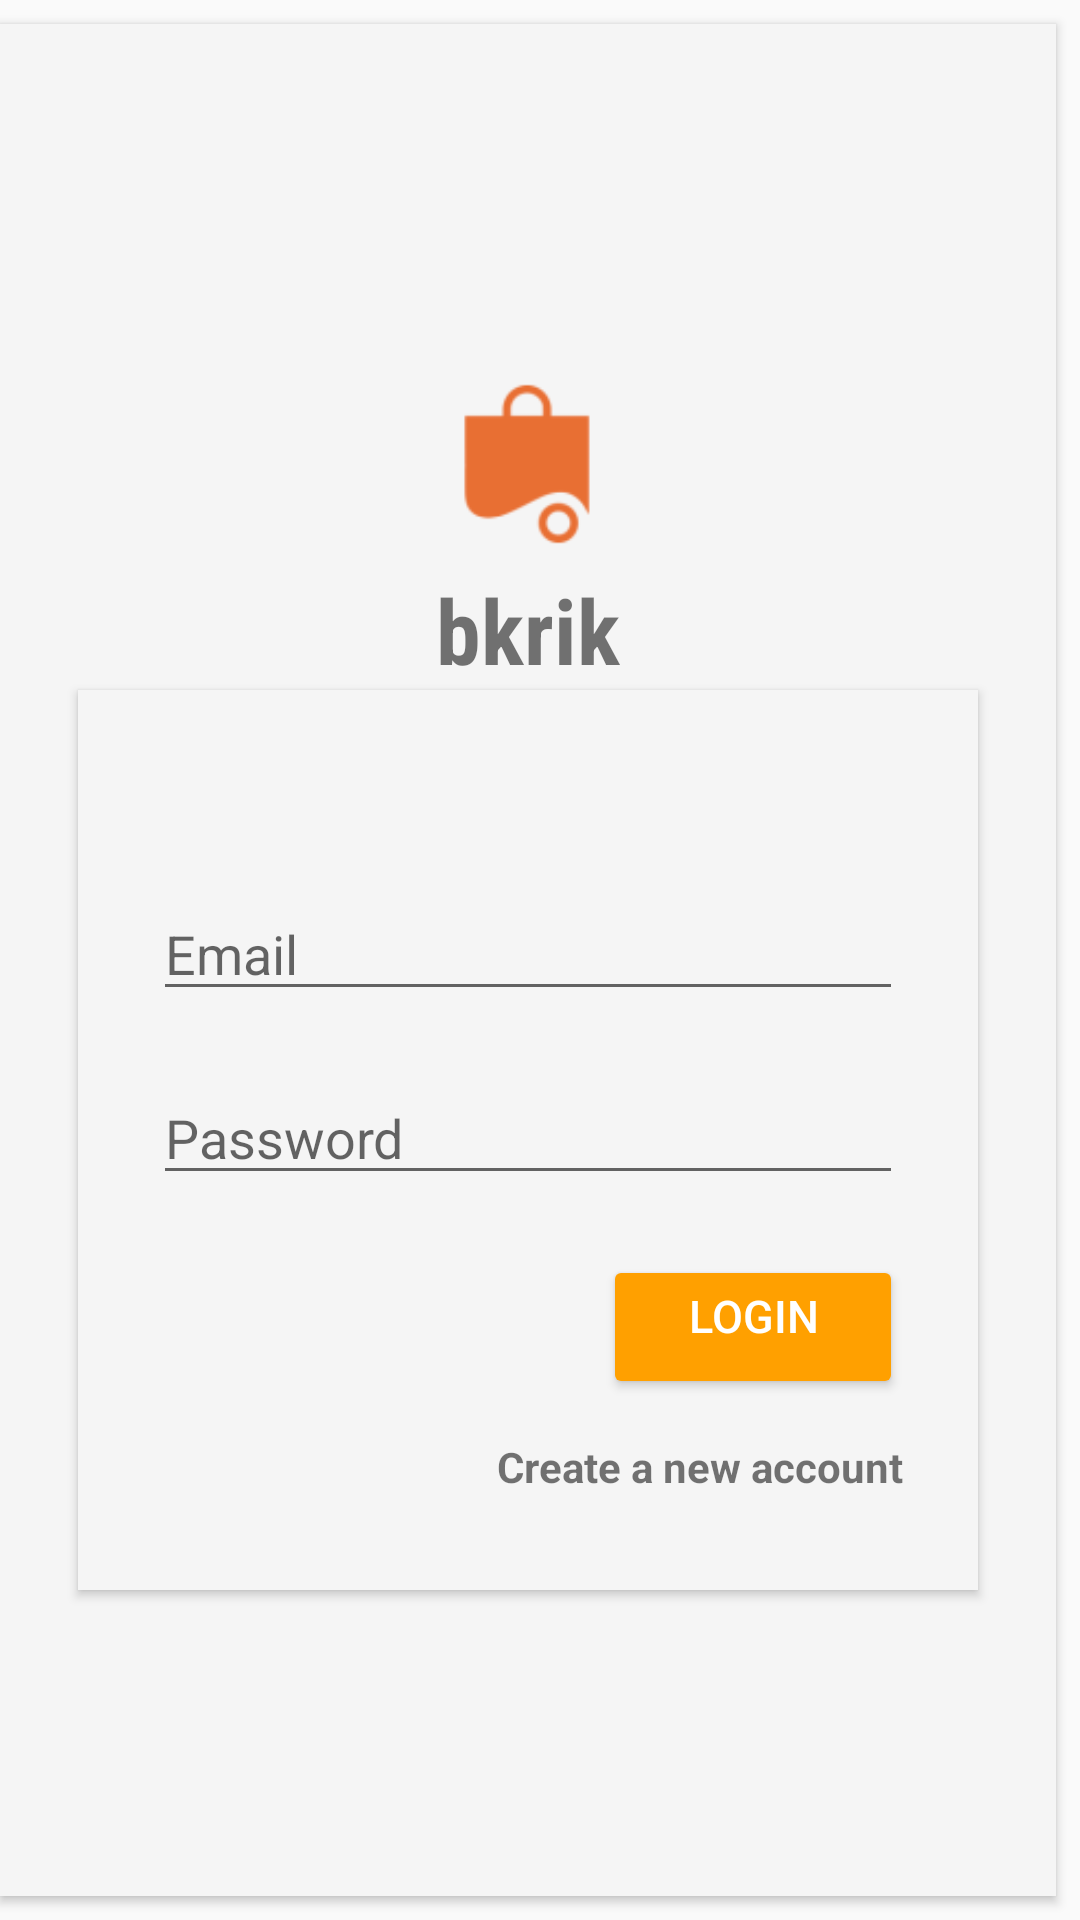

Produce the Android XML layout that renders to this screen, including the resource entries it uses.
<!-- AndroidManifest.xml: application theme AppTheme -->
<!-- res/layout/activity_loginact.xml -->
<?xml version="1.0" encoding="utf-8"?>
<LinearLayout xmlns:android="http://schemas.android.com/apk/res/android"
    xmlns:app="http://schemas.android.com/apk/res-auto"
    xmlns:tools="http://schemas.android.com/tools"
    android:layout_width="match_parent"
    android:layout_height="match_parent"
    tools:context="com.starkcorp.bkrik.loginact">

    <RelativeLayout
        style="@style/Widget.AppCompat.Button.Colored"
        android:background="@color/grey_100"
        android:layout_width="wrap_content"
        android:layout_height="match_parent"
        android:layout_marginBottom="8dp"
        android:layout_marginEnd="8dp"
        android:layout_marginTop="8dp"
        app:layout_constraintBottom_toBottomOf="parent"
        app:layout_constraintEnd_toEndOf="parent"
        app:layout_constraintHorizontal_bias="0.0"
        app:layout_constraintStart_toStartOf="parent"
        app:layout_constraintTop_toTopOf="parent"
        app:layout_constraintVertical_bias="0.16">

        <LinearLayout

            android:id="@+id/linear"
            android:layout_width="match_parent"
            android:layout_height="wrap_content"
            android:layout_alignParentStart="true"
            android:layout_alignParentTop="true"
            android:gravity="center_horizontal"
            android:orientation="vertical">

            <ImageView
                android:id="@+id/icon"
                android:layout_width="70dp"
                android:layout_height="70dp"
                android:layout_marginTop="10dp"
                android:contentDescription="@string/desc_firebase_lockup"
                android:src="@drawable/bkrik_action_name" />

            <TextView
                android:id="@+id/title_text"
                android:layout_width="wrap_content"
                android:layout_height="wrap_content"
                android:fontFamily="sans-serif-condensed"
                android:text="bkrik"
                android:textSize="30sp"
                android:textStyle="bold"/>
        </LinearLayout>

        <RelativeLayout
            style="@style/Widget.AppCompat.Button.Colored"
            android:layout_width="300dp"
            android:layout_height="300dp"
            android:layout_below="@+id/linear"
            android:layout_centerHorizontal="true"
            android:background="@color/grey_100"
            tools:layout_editor_absoluteX="32dp"
            tools:layout_editor_absoluteY="365dp">

            <EditText
                android:id="@+id/phoneEmail"

                android:layout_width="250dp"
                android:layout_height="wrap_content"

                android:layout_alignParentTop="true"
                android:layout_alignStart="@+id/loginpassword"
                android:layout_marginTop="34dp"
                android:hint="Email"
                android:inputType="textEmailAddress" />

            <EditText
                android:id="@+id/loginpassword"
                android:layout_width="250dp"
                android:layout_height="wrap_content"
                android:layout_below="@+id/phoneEmail"
                android:layout_centerHorizontal="true"
                android:layout_marginTop="20dp"
                android:hint="Password"
                android:inputType="textPassword" />

            <Button
                android:id="@+id/loginbutton"
                style="@style/Widget.AppCompat.Button.Colored"
                android:layout_width="100dp"
                android:layout_height="wrap_content"
                android:layout_alignEnd="@+id/loginpassword"
                android:layout_below="@+id/loginpassword"
                android:layout_marginTop="20dp"
                android:gravity="center_horizontal"
                android:text="Login"
                android:textSize="15sp" />

            <TextView
                android:id="@+id/createaccount"
                android:layout_width="wrap_content"
                android:layout_height="wrap_content"
                android:layout_alignEnd="@+id/loginbutton"
                android:layout_below="@+id/loginbutton"
                android:layout_marginTop="13dp"
                android:onClick="signupwindow"
                android:text="Create a new account"
                android:textStyle="bold" />

        </RelativeLayout>
    </RelativeLayout>
</LinearLayout>
<!-- resources referenced by this layout -->
<resources>
  <color name="grey_100">#F5F5F5</color>
  <!-- drawable bkrik_action_name: png bitmap (drawable-hdpi, 773 bytes) -->
  <string name="desc_firebase_lockup">Firebase logo and name</string>
  <style name="AppTheme" parent="Theme.AppCompat.Light.DarkActionBar">
          
          <item name="colorPrimary">@color/colorPrimary</item>
          <item name="colorPrimaryDark">@color/colorPrimaryDark</item>
          <item name="colorAccent">@color/colorAccent</item>
      </style>
  <color name="colorPrimary">#FFA000</color>
  <color name="colorPrimaryDark">#000000</color>
  <color name="colorAccent">#FFA000</color>
</resources>
